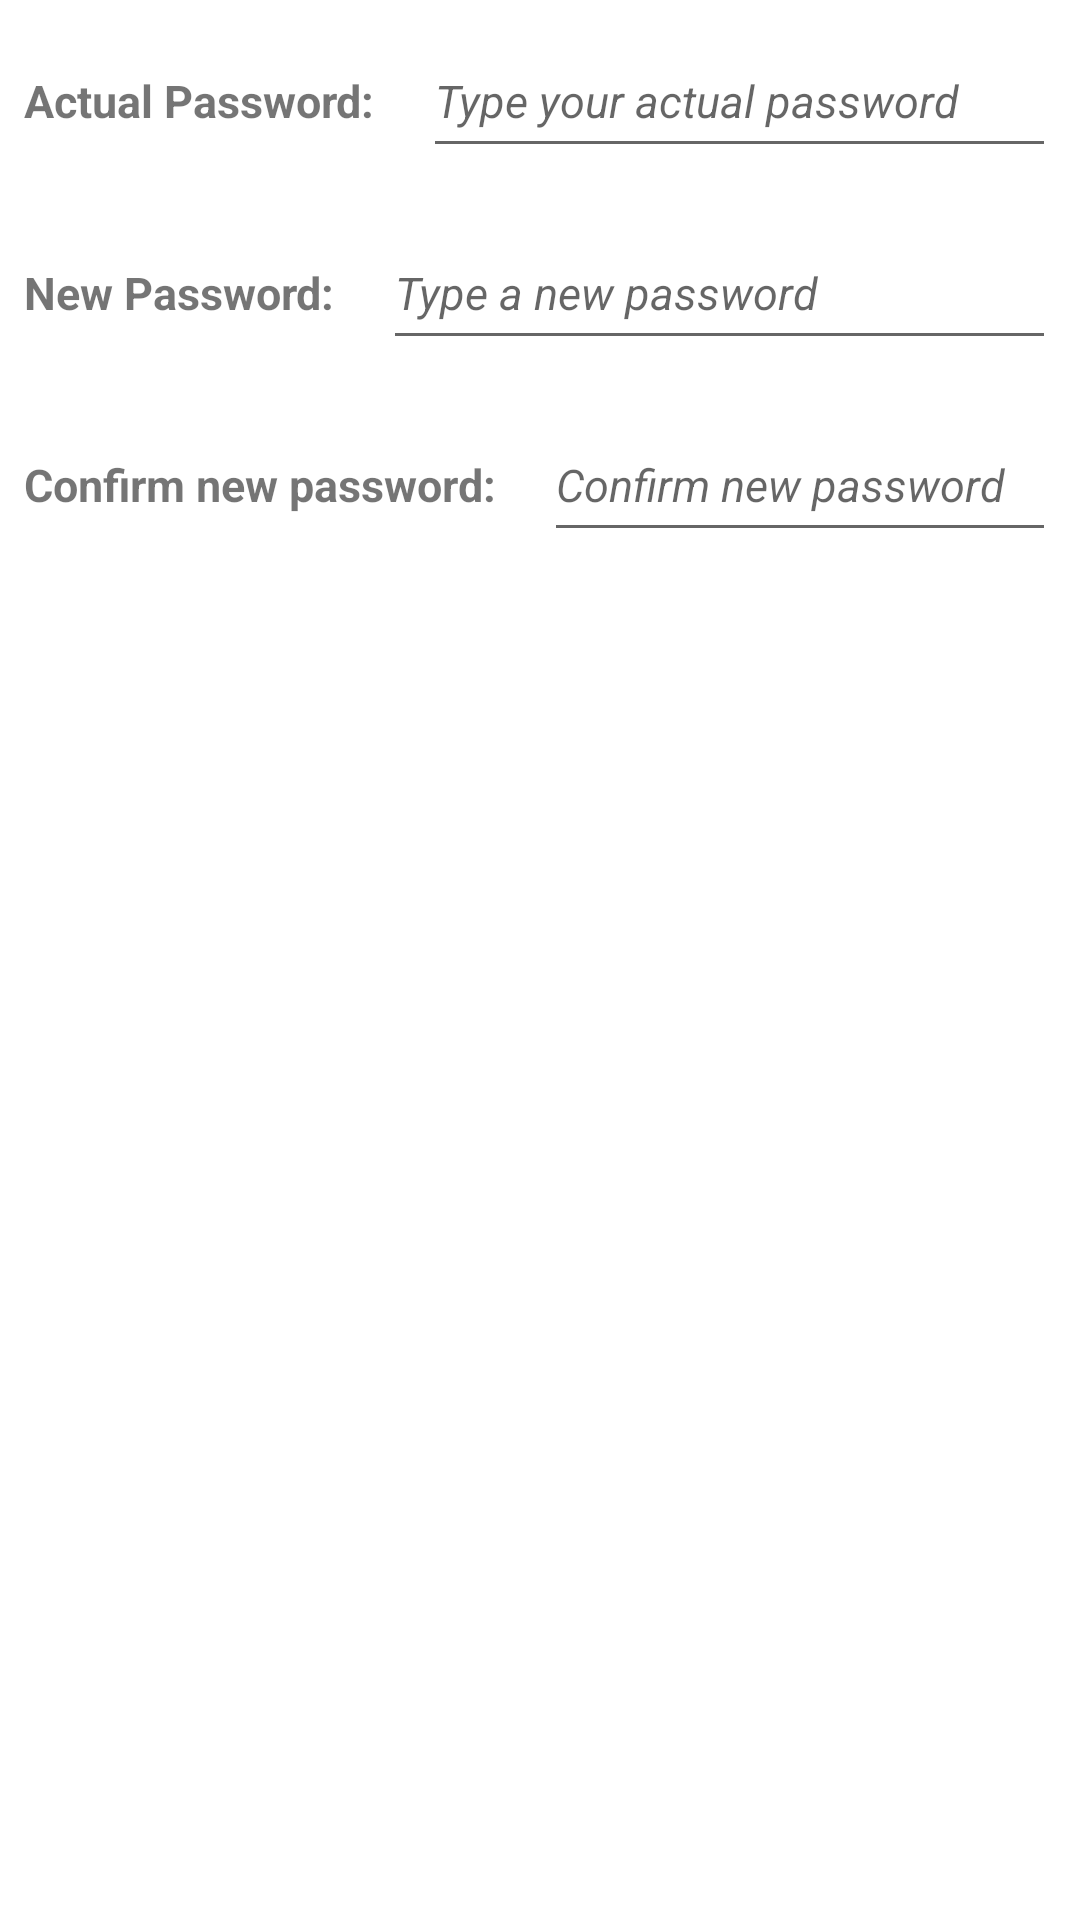

Here is an Android app screen rendered from its layout file. Give the layout XML and the strings, colors and styles it references.
<!-- AndroidManifest.xml: application theme Theme.FurnitureStore -->
<!-- res/layout/dialog_password.xml -->
<?xml version="1.0" encoding="utf-8"?>
<LinearLayout
    xmlns:android="http://schemas.android.com/apk/res/android"
    android:orientation="vertical"
    android:layout_width="match_parent"
    android:layout_height="match_parent">

    <LinearLayout
        android:layout_width="match_parent"
        android:layout_height="wrap_content"
        android:orientation="horizontal">
        <TextView
            android:layout_width="wrap_content"
            android:layout_height="wrap_content"
            android:text="@string/label_password_actual"
            style="@style/dialog_text"/>
        <EditText
            android:id="@+id/password_actual"
            android:layout_width="match_parent"
            android:layout_height="wrap_content"
            android:hint="@string/hint_password_actual"
            android:inputType="textPassword"
            android:minHeight="48dp"
            style="@style/dialog_hint"/>
    </LinearLayout>

    <LinearLayout
        android:layout_width="match_parent"
        android:layout_height="wrap_content"
        android:orientation="horizontal">
        <TextView
            android:layout_width="wrap_content"
            android:layout_height="wrap_content"
            android:text="@string/label_password_new"
            style="@style/dialog_text"/>
        <EditText
            android:id="@+id/password_new"
            android:layout_width="match_parent"
            android:layout_height="wrap_content"
            android:hint="@string/hint_password_new"
            android:inputType="textPassword"
            android:minHeight="48dp"
            style="@style/dialog_hint"/>
    </LinearLayout>

    <LinearLayout
        android:layout_width="match_parent"
        android:layout_height="wrap_content"
        android:orientation="horizontal">
        <TextView
            android:layout_width="wrap_content"
            android:layout_height="wrap_content"
            android:text="@string/label_password_confirm"
            style="@style/dialog_text"/>
        <EditText
            android:id="@+id/password_confirm"
            android:layout_width="match_parent"
            android:layout_height="wrap_content"
            android:hint="@string/hint_password_confirm"
            android:inputType="textPassword"
            android:minHeight="48dp"
            style="@style/dialog_hint"/>
    </LinearLayout>

</LinearLayout>
<!-- resources referenced by this layout -->
<resources>
  <string name="hint_password_actual">Type your actual password</string>
  <string name="hint_password_confirm">Confirm new password</string>
  <string name="hint_password_new">Type a new password</string>
  <string name="label_password_actual">Actual Password:</string>
  <string name="label_password_confirm">Confirm new password:</string>
  <string name="label_password_new">New Password:</string>
  <style name="dialog_hint">
          <item name="android:textStyle">italic</item>
          <item name="android:layout_margin">8dp</item>
          <item name="android:textSize">15sp</item>
      </style>
  <style name="dialog_text">
          <item name="android:textStyle">bold</item>
          <item name="android:layout_margin">8dp</item>
          <item name="android:textSize">15sp</item>
      </style>
  <style name="Theme.FurnitureStore" parent="Theme.MaterialComponents.DayNight.DarkActionBar">
          
          <item name="colorPrimary">@color/purple_500</item>
          <item name="colorPrimaryVariant">@color/purple_700</item>
          <item name="colorOnPrimary">@color/white</item>
          
          <item name="colorSecondary">@color/teal_200</item>
          <item name="colorSecondaryVariant">@color/teal_700</item>
          <item name="colorOnSecondary">@color/black</item>
          
          <item name="android:statusBarColor">?attr/colorPrimaryVariant</item>
          
      </style>
  <color name="purple_500">#FF6200EE</color>
  <color name="purple_700">#FF3700B3</color>
  <color name="white">#FFFFFFFF</color>
  <color name="teal_200">#FF03DAC5</color>
  <color name="teal_700">#FF018786</color>
  <color name="black">#FF000000</color>
</resources>
